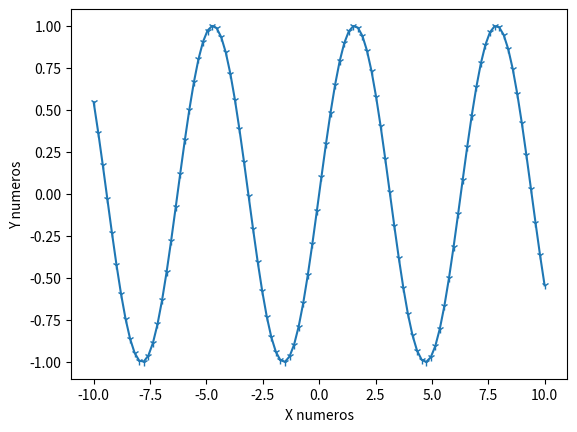

Write the Python code that produced this figure.
import matplotlib.pyplot as plt 
import numpy as np 

x = np.linspace(-10 , 10, 100)
y = np.sin(x) 
plt.plot(x, y, marker="1")
plt.xlabel("X numeros")
plt.ylabel("Y numeros")
plt.show()